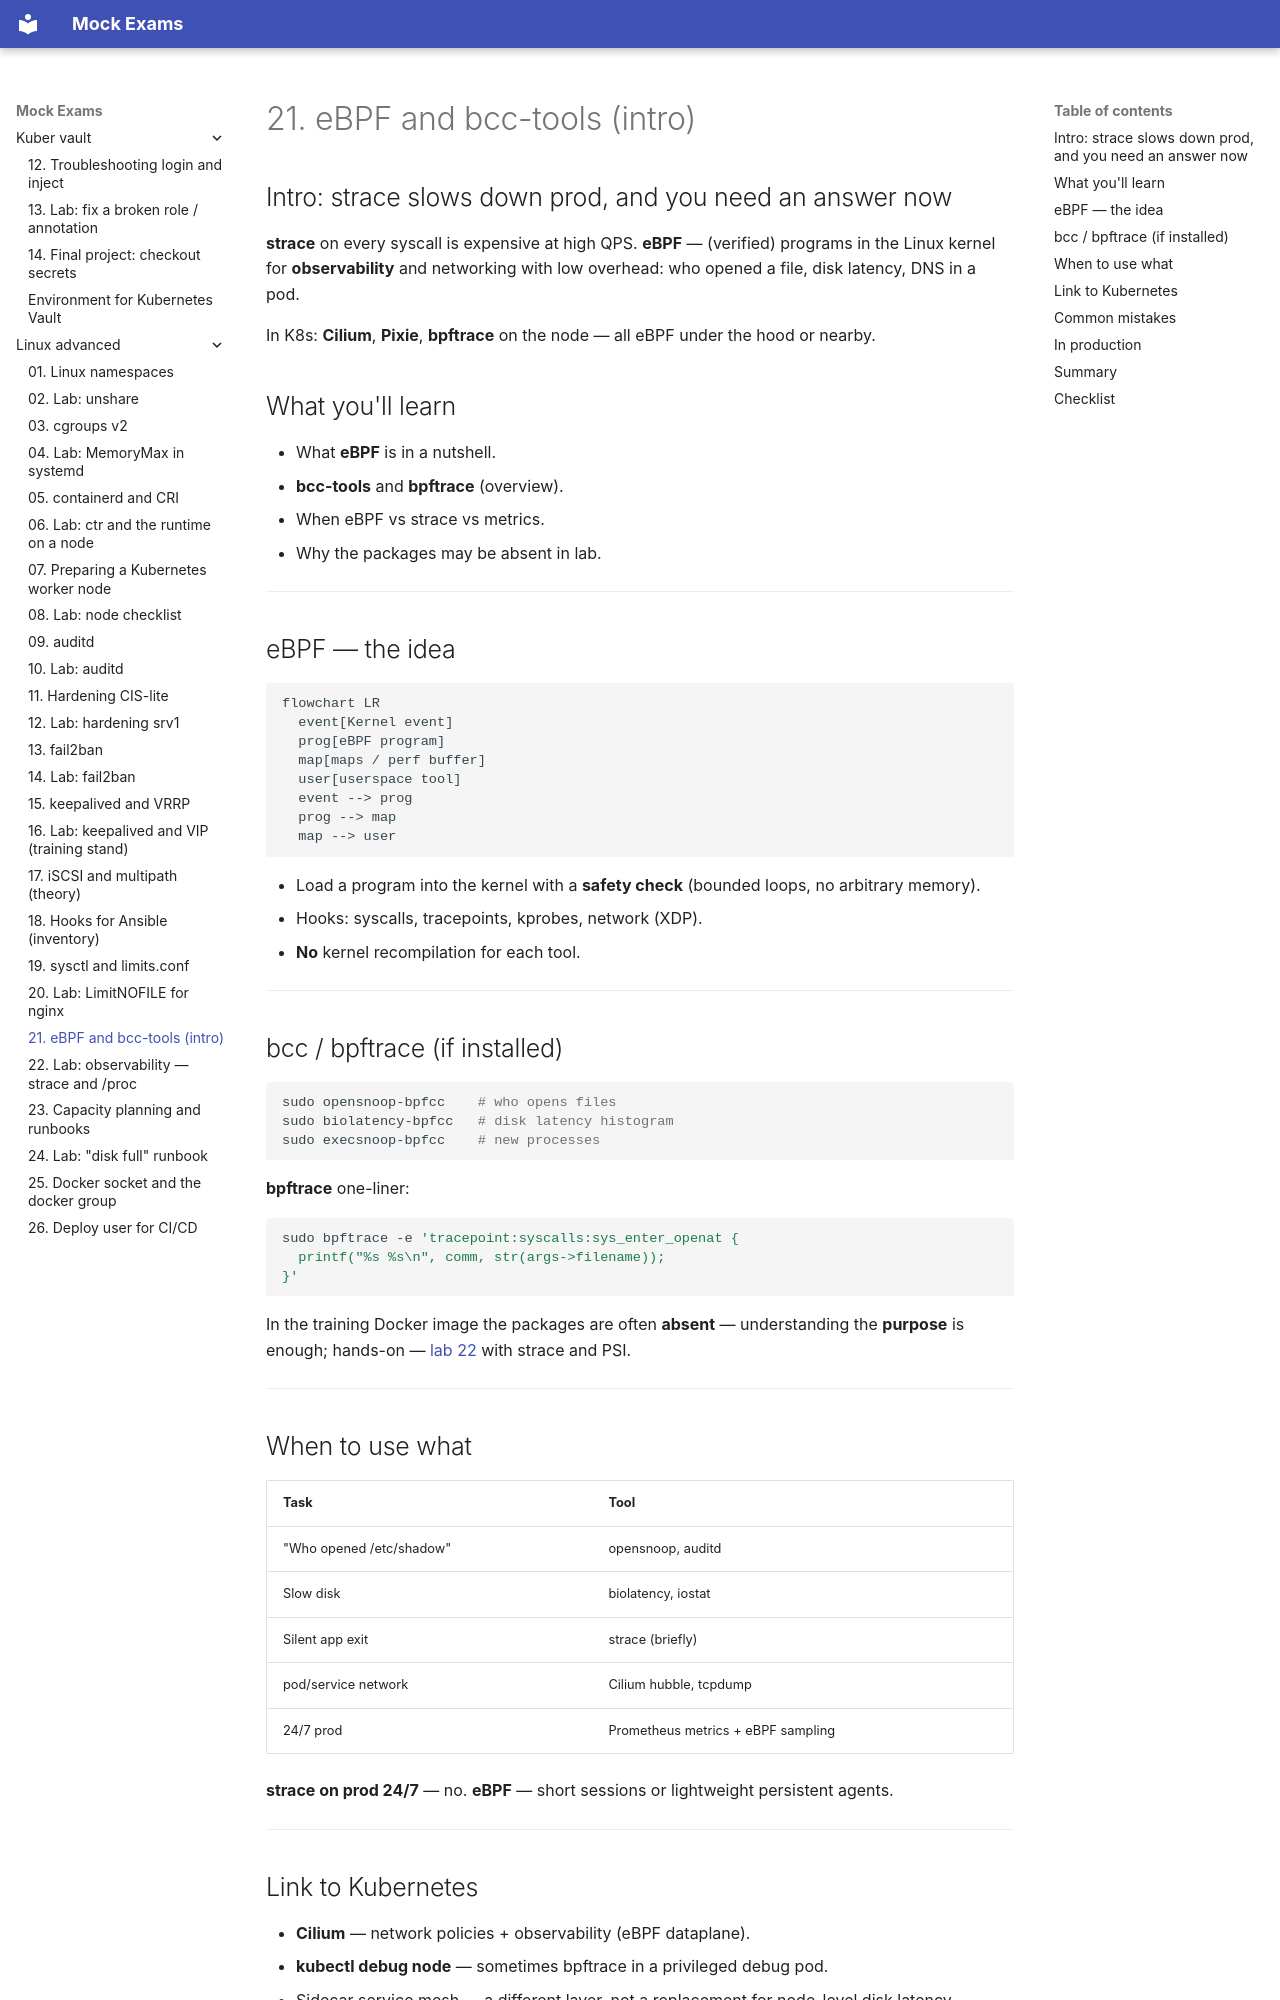

repository: FedorArbuzov/mock-exams · page: linux-advanced/21-ebpf-intro/index.html · generator: mkdocs

# 21. eBPF and bcc-tools (intro)

## Intro: strace slows down prod, and you need an answer now

**strace** on every syscall is expensive at high QPS. **eBPF** — (verified) programs in the Linux kernel for **observability** and networking with low overhead: who opened a file, disk latency, DNS in a pod.

In K8s: **Cilium**, **Pixie**, **bpftrace** on the node — all eBPF under the hood or nearby.

## What you'll learn

- What **eBPF** is in a nutshell.
- **bcc-tools** and **bpftrace** (overview).
- When eBPF vs strace vs metrics.
- Why the packages may be absent in lab.

---

## eBPF — the idea

```mermaid
flowchart LR
  event[Kernel event]
  prog[eBPF program]
  map[maps / perf buffer]
  user[userspace tool]
  event --> prog
  prog --> map
  map --> user
```

- Load a program into the kernel with a **safety check** (bounded loops, no arbitrary memory).
- Hooks: syscalls, tracepoints, kprobes, network (XDP).
- **No** kernel recompilation for each tool.

---

## bcc / bpftrace (if installed)

```bash
sudo opensnoop-bpfcc    # who opens files
sudo biolatency-bpfcc   # disk latency histogram
sudo execsnoop-bpfcc    # new processes
```

**bpftrace** one-liner:

```bash
sudo bpftrace -e 'tracepoint:syscalls:sys_enter_openat {
  printf("%s %s\n", comm, str(args->filename));
}'
```

In the training Docker image the packages are often **absent** — understanding the **purpose** is enough; hands-on — [lab 22](22-lab-bcc.md) with strace and PSI.

---

## When to use what

| Task | Tool |
|--------|------------|
| "Who opened /etc/shadow" | opensnoop, auditd |
| Slow disk | biolatency, iostat |
| Silent app exit | strace (briefly) |
| pod/service network | Cilium hubble, tcpdump |
| 24/7 prod | Prometheus metrics + eBPF sampling |

**strace on prod 24/7** — no. **eBPF** — short sessions or lightweight persistent agents.

---
